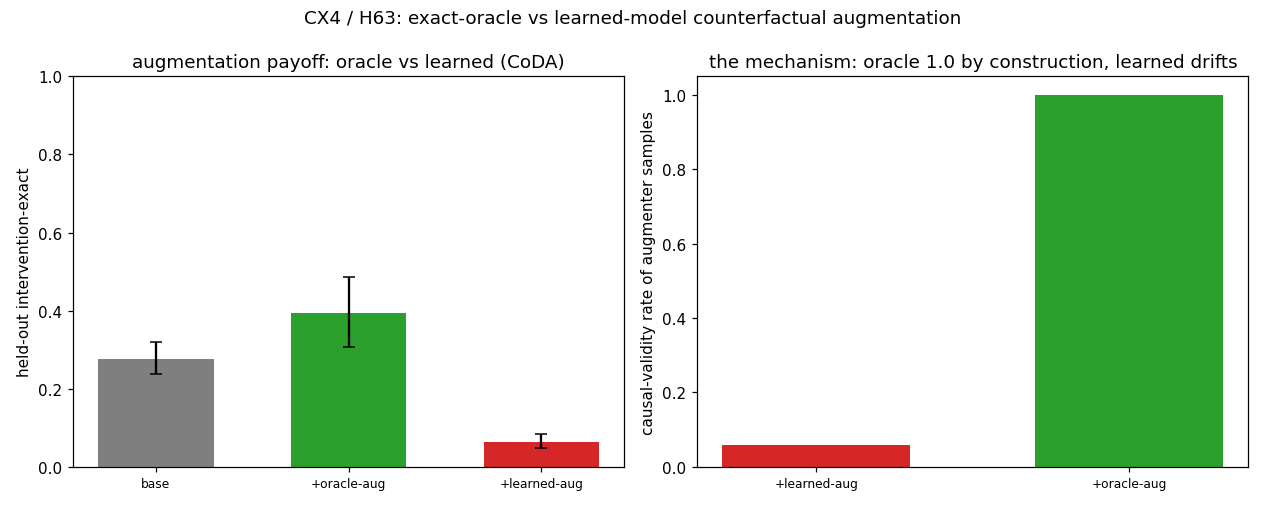

Values plotted in this chart, from the file beside it:
arm, metric, mean, ci_lo, ci_hi, n
base, intervention_exact, 0.2766, 0.2367, 0.3189, 12
base, medium_recall, 0.2620, 0.2064, 0.3135, 12
+oracle-aug, intervention_exact, 0.3941, 0.3067, 0.4850, 12
+oracle-aug, medium_recall, 0.4328, 0.3303, 0.5462, 12
+learned-aug, intervention_exact, 0.0642, 0.0492, 0.0845, 12
+learned-aug, medium_recall, 0.0441, 0.0286, 0.0646, 12
+learned-aug, causal_validity, 0.0583, 0.0531, 0.0641, 3
+oracle-aug, causal_validity, 1, 1, 1, 3
